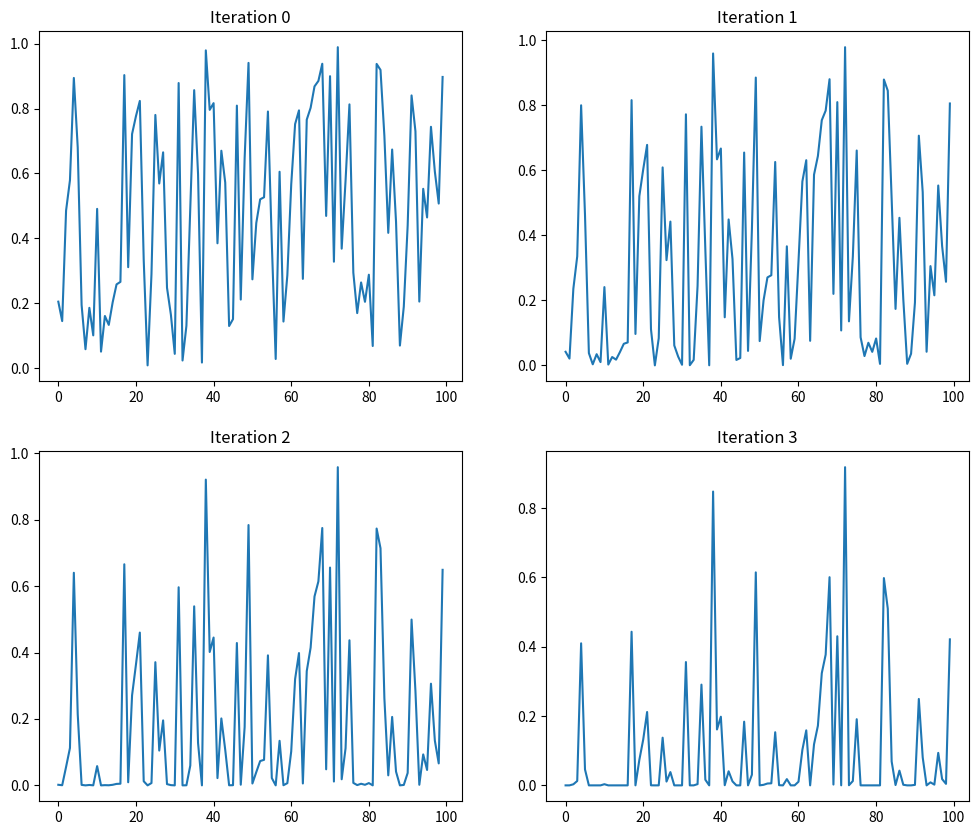
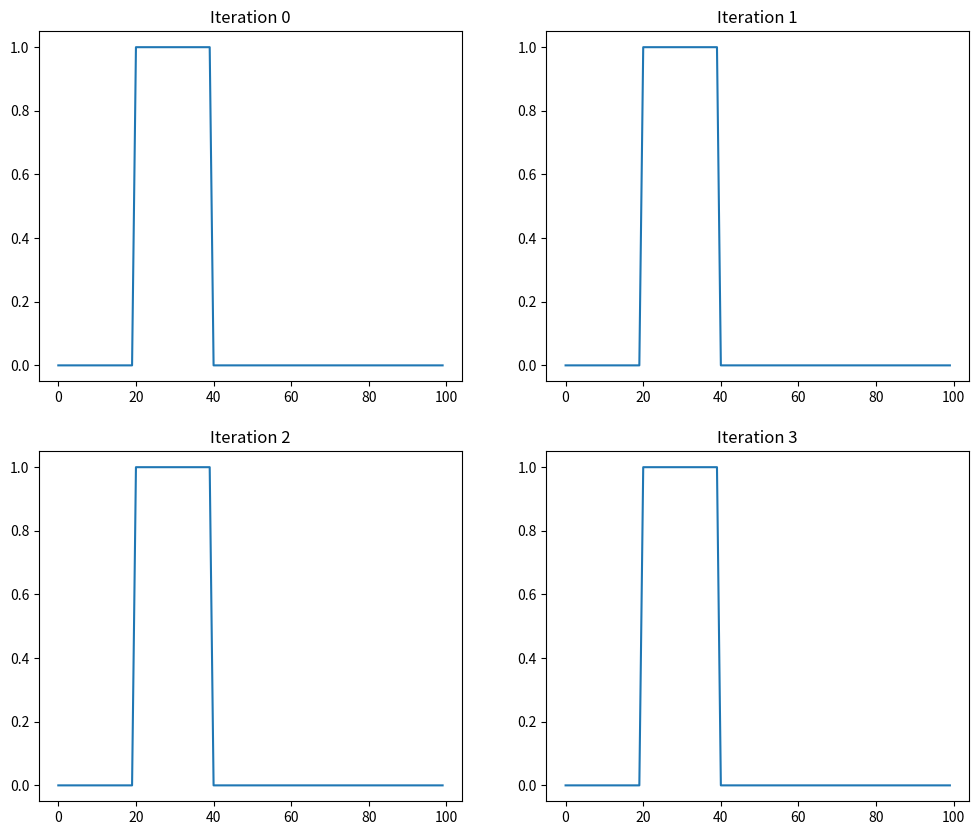

Generate these figures, in order, with matplotlib:
import numpy as np
import matplotlib.pyplot as plt

vec = np.random.rand(100)

fig, axes = plt.subplots(2, 2, figsize=(12, 10))
axes = axes.flatten()

for i in range(4):
    axes[i].set_title(f"Iteration {i}")
    axes[i].plot(np.arange(0, 100, 1), vec)
    vec = vec * vec

plt.show()

vec = np.concatenate([
    np.zeros(20, dtype=int),
    np.ones(20, dtype=int),
    np.zeros(60, dtype=int)
])

fig, axes = plt.subplots(2, 2, figsize=(12, 10))
axes = axes.flatten()

for i in range(4):
    axes[i].set_title(f"Iteration {i}")
    axes[i].plot(np.arange(0, 100, 1), vec)
    vec = vec * vec

plt.show()

# in cazul unui vector aleator, cu atat iteram mai mult cu atat vedem mai putine spike-uri si mai multe zone cu valoarea 0
# in cazul unui semnal bloc rectangular, nimic nu se schimba
